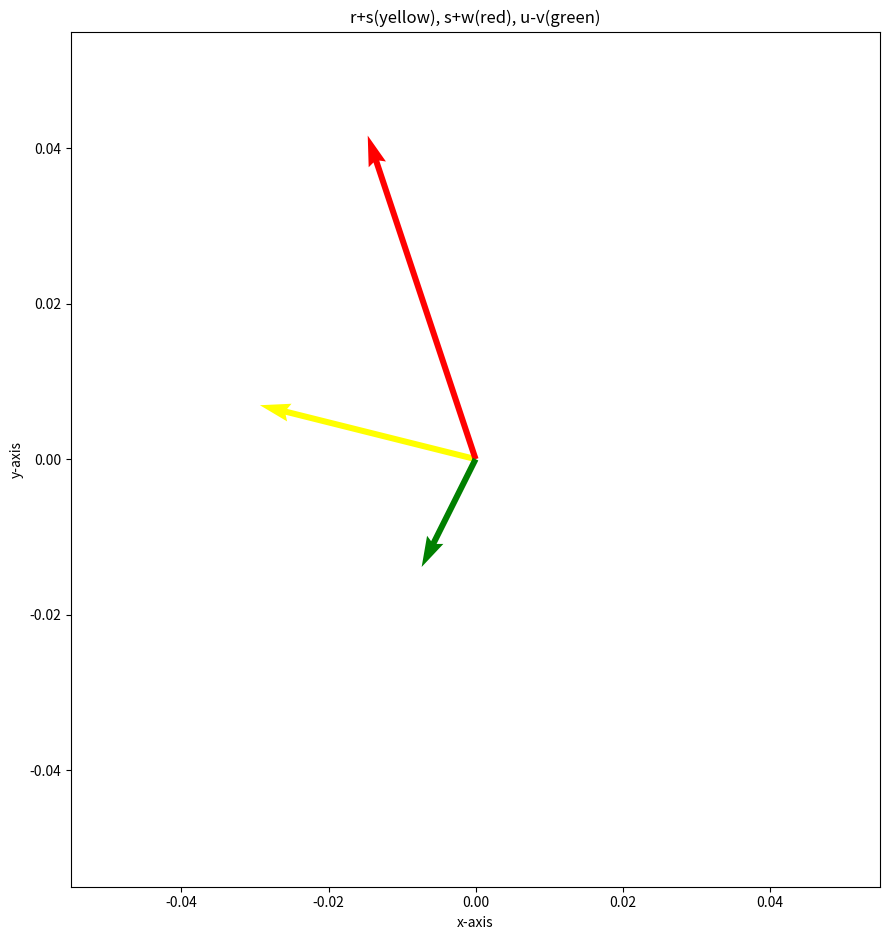

Here is the Python script that generated this plot:
import matplotlib.pyplot as plt
import pandas as pd
import matplotlib as tri
import numpy as np
from matplotlib import pyplot as plt
from mpl_toolkits.mplot3d import Axes3D
"""
plt.rcParams["figure.figsize"] = [7.00, 3.50]
plt.rcParams["figure.autolayout"] = True
plt.xlabel('x-axis')
plt.ylabel('y-axis')
plt.title('standard Position vectors: r(black), s(red), u(green), v(blue), w(orange)')
data = np.array([[-1, -2], [-3, 3], [2, -1], [3, 1], [1, 3]])
origin = np.array([[0, 0, 0, 0, 0], [0, 0, 0, 0, 0]])
plt.quiver(*origin, data[:, 0], data[:, 1], color=['black', 'red', 'green', 'blue', 'orange'], scale=15)
plt.show()
"""

def dot(v1, v2):
    return sum(x*y for x, y in zip(v1, v2))


def writeFile(row, file):
    with open(file,'w') as f:
            f.write(' '.join(map(lambda n: f"{n:.2f}", row)) + '\n')


dot1_1 = [-1, -2]
dot1_2 = [-3, 3]

dot2_1 = [2, -1]
dot2_2 = [3, 1]

dot3_1 = [-3, 3]
dot3_2 = [3, 1]

dot1 = dot(dot1_1, dot1_2)
#print(dot1)
writeFile([dot1], "jmannar_p4_rs.txt")

dot2 = dot(dot2_1, dot2_2)
#print(dot2)
writeFile([dot2], "jmannar_p4_uv.txt")

dot3 = dot(dot3_1, dot3_2)
#print(dot3)
writeFile([dot3], "jmannar_p4_sv.txt")

def vecSubtract(vector01, vector02):
    result = [vector01[i] - vector02[i] for i in range(min(len(vector01), len(vector02)))]
    return result

vector01 = [2, -1]
vector02 = [3, 1]

subVec = vecSubtract(vector01, vector02)
#print(subVec)

def vecAdd(vector01, vector02):
    result = [vector01[i] + vector02[i] for i in range(min(len(vector01), len(vector02)))]
    return result


v2_1 = [-1, -2]
v2_2 = [-3, 3]
v2_3 = [1, 3]

addVec1 = vecAdd(v2_1, v2_2)
addVec2 = vecAdd(v2_2, v2_3)

#print(addVec1)
#print(addVec2)

plt.rcParams["figure.figsize"] = [9.00, 9.50]
plt.rcParams["figure.autolayout"] = True
plt.xlabel('x-axis')
plt.ylabel('y-axis')
plt.title('r+s(yellow), s+w(red), u-v(green)')
data = np.array([addVec1, addVec2, subVec])
origin = np.array([[0, 0, 0], [0, 0, 0]])
plt.quiver(*origin, data[:, 0], data[:, 1], color=['yellow', 'red', 'green'], scale=15)
plt.show()
